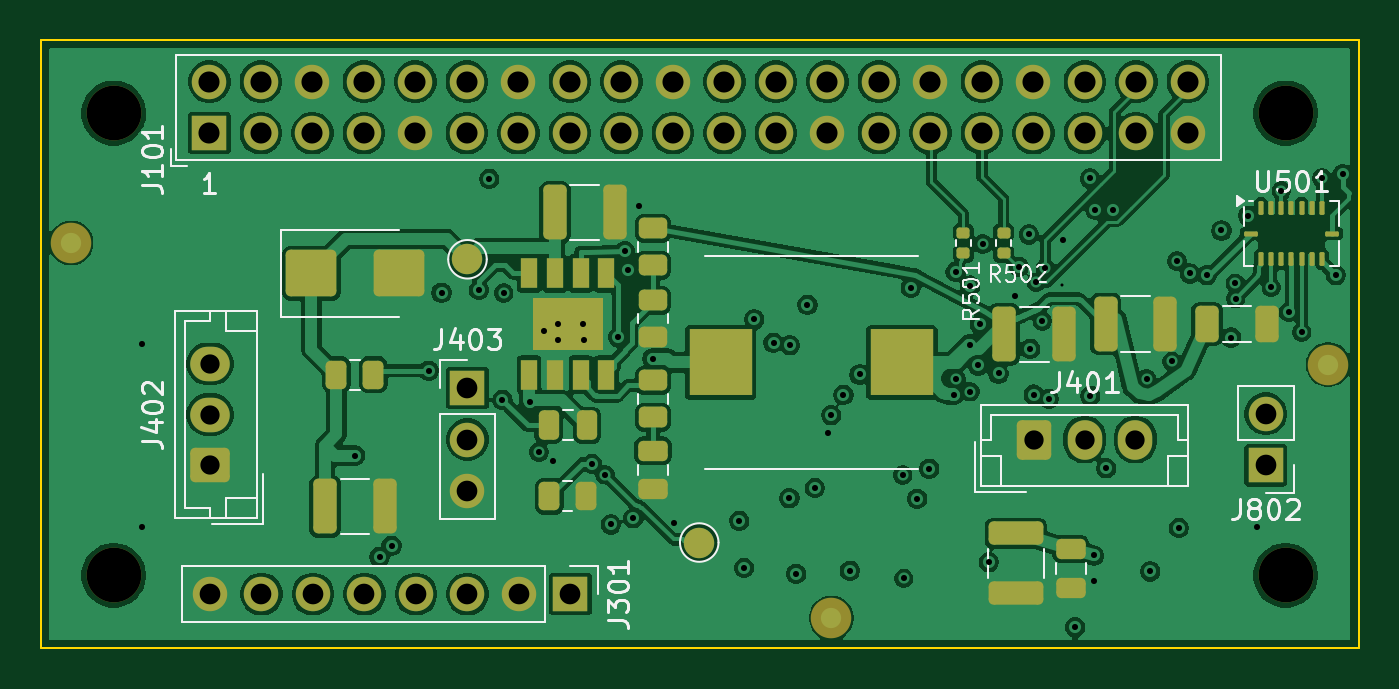
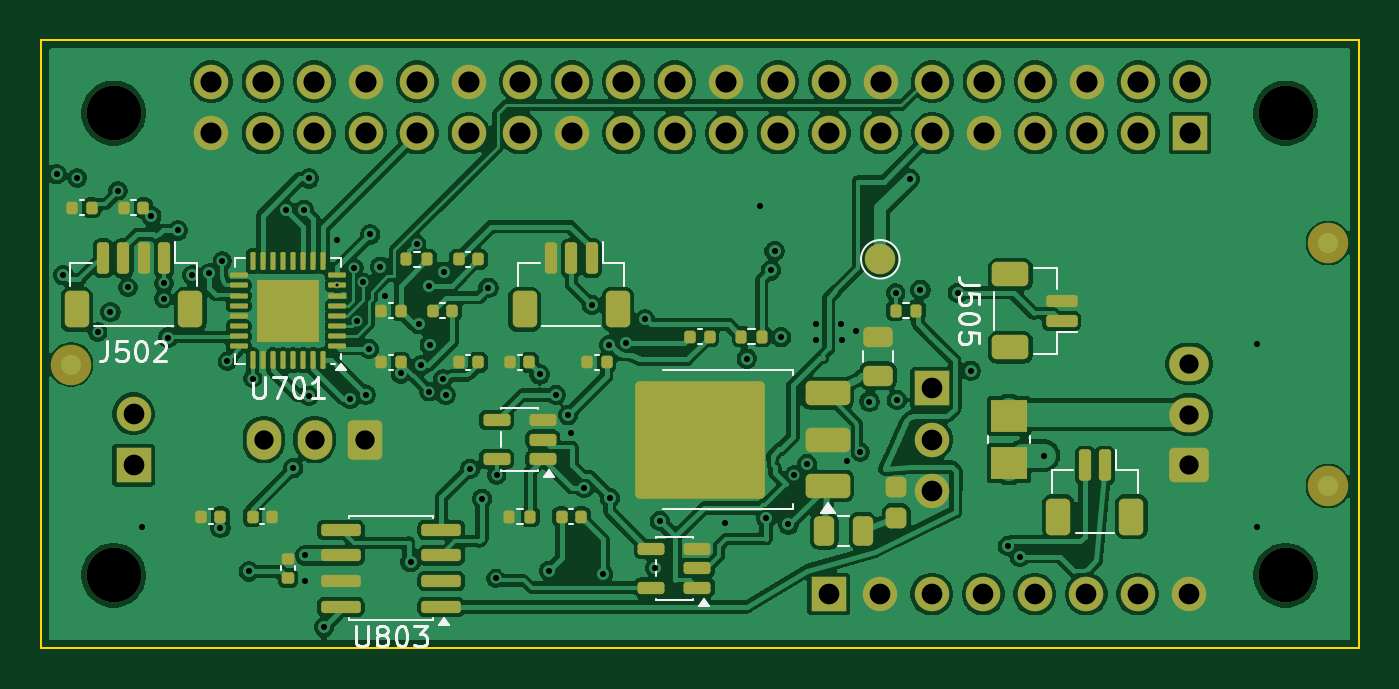
Circuit board: 11 layer files. Board 65.0 x 30.0 mm.
- bottom_copper: custom_hat_rev_a-B_Cu.gbl (275333 bytes)
- bottom_mask: custom_hat_rev_a-B_Mask.gbs (9055 bytes)
- paste: custom_hat_rev_a-B_Paste.gbp (6812 bytes)
- bottom_silk: custom_hat_rev_a-B_Silkscreen.gbo (18412 bytes)
- outline: custom_hat_rev_a-Edge_Cuts.gm1 (699 bytes)
- top_copper: custom_hat_rev_a-F_Cu.gtl (234285 bytes)
- top_mask: custom_hat_rev_a-F_Mask.gts (6848 bytes)
- paste: custom_hat_rev_a-F_Paste.gtp (4326 bytes)
- top_silk: custom_hat_rev_a-F_Silkscreen.gto (28132 bytes)
- drill: custom_hat_rev_a-in2-back.drl (335 bytes)
- drill: custom_hat_rev_a.drl (3201 bytes)

=== bottom_copper: custom_hat_rev_a-B_Cu.gbl (275333 bytes, source omitted) ===
=== bottom_mask: custom_hat_rev_a-B_Mask.gbs (9055 bytes, source omitted) ===
=== paste: custom_hat_rev_a-B_Paste.gbp (6812 bytes, source omitted) ===
=== bottom_silk: custom_hat_rev_a-B_Silkscreen.gbo (18412 bytes, source omitted) ===
=== outline: custom_hat_rev_a-Edge_Cuts.gm1 ===
%TF.GenerationSoftware,KiCad,Pcbnew,10.0.7*%
%TF.CreationDate,2026-10-31T09:46:03+08:00*%
%TF.ProjectId,custom_hat_rev_a,63757374-6f6d-45f6-9861-745f7265765f,rev?*%
%TF.SameCoordinates,Original*%
%TF.FileFunction,Profile,NP*%
%FSLAX46Y46*%
G04 Gerber Fmt 4.6, Leading zero omitted, Abs format (unit mm)*
G04 Created by KiCad (PCBNEW 10.0.7) date 2026-10-31 09:46:03*
%MOMM*%
%LPD*%
G01*
G04 APERTURE LIST*
%TA.AperFunction,Profile*%
%ADD10C,0.100000*%
%TD*%
G04 APERTURE END LIST*
D10*
X100000000Y-100000000D02*
X165000000Y-100000000D01*
X100000000Y-130000000D02*
X100000000Y-100000000D01*
X165000000Y-100000000D02*
X165000000Y-130000000D01*
X165000000Y-130000000D02*
X100000000Y-130000000D01*
M02*

=== top_copper: custom_hat_rev_a-F_Cu.gtl (234285 bytes, source omitted) ===
=== top_mask: custom_hat_rev_a-F_Mask.gts (6848 bytes, source omitted) ===
=== paste: custom_hat_rev_a-F_Paste.gtp ===
%TF.GenerationSoftware,KiCad,Pcbnew,10.0.7*%
%TF.CreationDate,2026-10-31T09:46:03+08:00*%
%TF.ProjectId,custom_hat_rev_a,63757374-6f6d-45f6-9861-745f7265765f,rev?*%
%TF.SameCoordinates,Original*%
%TF.FileFunction,Paste,Top*%
%TF.FilePolarity,Positive*%
%FSLAX46Y46*%
G04 Gerber Fmt 4.6, Leading zero omitted, Abs format (unit mm)*
G04 Created by KiCad (PCBNEW 10.0.7) date 2026-10-31 09:46:03*
%MOMM*%
%LPD*%
G01*
G04 APERTURE LIST*
G04 Aperture macros list*
%AMRoundRect*
0 Rectangle with rounded corners*
0 $1 Rounding radius*
0 $2 $3 $4 $5 $6 $7 $8 $9 X,Y pos of 4 corners*
0 Add a 4 corners polygon primitive as box body*
4,1,4,$2,$3,$4,$5,$6,$7,$8,$9,$2,$3,0*
0 Add four circle primitives for the rounded corners*
1,1,$1+$1,$2,$3*
1,1,$1+$1,$4,$5*
1,1,$1+$1,$6,$7*
1,1,$1+$1,$8,$9*
0 Add four rect primitives between the rounded corners*
20,1,$1+$1,$2,$3,$4,$5,0*
20,1,$1+$1,$4,$5,$6,$7,0*
20,1,$1+$1,$6,$7,$8,$9,0*
20,1,$1+$1,$8,$9,$2,$3,0*%
G04 Aperture macros list end*
%ADD10RoundRect,0.135000X0.185000X-0.135000X0.185000X0.135000X-0.185000X0.135000X-0.185000X-0.135000X0*%
%ADD11RoundRect,0.250000X-0.325000X-0.650000X0.325000X-0.650000X0.325000X0.650000X-0.325000X0.650000X0*%
%ADD12RoundRect,0.250000X-1.000000X-0.900000X1.000000X-0.900000X1.000000X0.900000X-1.000000X0.900000X0*%
%ADD13RoundRect,0.250000X-0.325000X-1.100000X0.325000X-1.100000X0.325000X1.100000X-0.325000X1.100000X0*%
%ADD14RoundRect,0.062500X-0.062500X-0.275000X0.062500X-0.275000X0.062500X0.275000X-0.062500X0.275000X0*%
%ADD15RoundRect,0.062500X-0.275000X-0.062500X0.275000X-0.062500X0.275000X0.062500X-0.275000X0.062500X0*%
%ADD16RoundRect,0.250000X-0.475000X0.250000X-0.475000X-0.250000X0.475000X-0.250000X0.475000X0.250000X0*%
%ADD17RoundRect,0.250000X-0.450000X0.262500X-0.450000X-0.262500X0.450000X-0.262500X0.450000X0.262500X0*%
%ADD18RoundRect,0.250000X-0.262500X-0.450000X0.262500X-0.450000X0.262500X0.450000X-0.262500X0.450000X0*%
%ADD19RoundRect,0.250000X-1.100000X0.325000X-1.100000X-0.325000X1.100000X-0.325000X1.100000X0.325000X0*%
%ADD20R,0.802000X1.505000*%
%ADD21R,3.502000X2.613000*%
%ADD22RoundRect,0.250000X-0.250000X-0.475000X0.250000X-0.475000X0.250000X0.475000X-0.250000X0.475000X0*%
%ADD23R,3.124000X3.251000*%
G04 APERTURE END LIST*
D10*
%TO.C,R501*%
X145500000Y-110510000D03*
X145500000Y-109490000D03*
%TD*%
D11*
%TO.C,C307*%
X157525000Y-114000000D03*
X160475000Y-114000000D03*
%TD*%
D12*
%TO.C,D301*%
X113350000Y-111500000D03*
X117650000Y-111500000D03*
%TD*%
D13*
%TO.C,C303*%
X125365000Y-108500000D03*
X128315000Y-108500000D03*
%TD*%
D10*
%TO.C,R502*%
X147500000Y-110510000D03*
X147500000Y-109490000D03*
%TD*%
D13*
%TO.C,C305*%
X147525000Y-114500000D03*
X150475000Y-114500000D03*
%TD*%
D14*
%TO.C,U501*%
X160190000Y-108277500D03*
X160690000Y-108277500D03*
X161190000Y-108277500D03*
X161690000Y-108277500D03*
X162190000Y-108277500D03*
X162690000Y-108277500D03*
X163190000Y-108277500D03*
D15*
X163702500Y-109540000D03*
D14*
X163190000Y-110802500D03*
X162690000Y-110802500D03*
X162190000Y-110802500D03*
X161690000Y-110802500D03*
X161190000Y-110802500D03*
X160690000Y-110802500D03*
X160190000Y-110802500D03*
D15*
X159677500Y-109540000D03*
%TD*%
D16*
%TO.C,C301*%
X130199999Y-120250000D03*
X130199999Y-122150000D03*
%TD*%
D13*
%TO.C,C306*%
X152525000Y-114000000D03*
X155475000Y-114000000D03*
%TD*%
D17*
%TO.C,R304*%
X130199999Y-116787500D03*
X130199999Y-118612500D03*
%TD*%
D18*
%TO.C,R303*%
X125087500Y-122500000D03*
X126912500Y-122500000D03*
%TD*%
D13*
%TO.C,C304*%
X114025000Y-123000000D03*
X116975000Y-123000000D03*
%TD*%
D18*
%TO.C,R305*%
X114587500Y-116500000D03*
X116412500Y-116500000D03*
%TD*%
D19*
%TO.C,C323*%
X148100000Y-124325000D03*
X148100000Y-127275000D03*
%TD*%
D20*
%TO.C,U301*%
X124095000Y-111502500D03*
X125365000Y-111502500D03*
X126635000Y-111502500D03*
X127905000Y-111502500D03*
X127905000Y-116497500D03*
X126635000Y-116497500D03*
X125365000Y-116497500D03*
X124095000Y-116497500D03*
D21*
X126000000Y-114000000D03*
%TD*%
D17*
%TO.C,R302*%
X130199999Y-112837500D03*
X130199999Y-114662500D03*
%TD*%
%TO.C,R301*%
X130199999Y-109287500D03*
X130199999Y-111112500D03*
%TD*%
D16*
%TO.C,C328*%
X150800000Y-125100000D03*
X150800000Y-127000000D03*
%TD*%
D22*
%TO.C,C302*%
X125050000Y-119000000D03*
X126950000Y-119000000D03*
%TD*%
D23*
%TO.C,L301*%
X133529500Y-115900000D03*
X142470500Y-115900000D03*
%TD*%
M02*

=== top_silk: custom_hat_rev_a-F_Silkscreen.gto (28132 bytes, source omitted) ===
=== drill: custom_hat_rev_a-in2-back.drl ===
M48
; DRILL file KiCad 10.0.7 date 2026-10-31T09:46:03
; FORMAT={-:-/ absolute / metric / decimal}
; #@! TF.CreationDate,2026-10-31T09:46:03+08:00
; #@! TF.GenerationSoftware,Kicad,Pcbnew,10.0.7
; #@! TF.FileFunction,Plated,3,4,Blind
FMAT,2
METRIC
; #@! TA.AperFunction,Plated,Buried,ViaDrill
T1C0.150
%
G90
G05
T1
X150.362Y-112.1
M30

=== drill: custom_hat_rev_a.drl ===
M48
; DRILL file KiCad 10.0.7 date 2026-10-31T09:46:03
; FORMAT={-:-/ absolute / metric / decimal}
; #@! TF.CreationDate,2026-10-31T09:46:03+08:00
; #@! TF.GenerationSoftware,Kicad,Pcbnew,10.0.7
; #@! TF.FileFunction,MixedPlating,1,4
FMAT,2
METRIC
; #@! TA.AperFunction,Plated,PTH,ViaDrill
T1C0.300
; #@! TA.AperFunction,Plated,PTH,ComponentDrill
T2C0.950
; #@! TA.AperFunction,Plated,PTH,ComponentDrill
T3C1.020
; #@! TA.AperFunction,Plated,PTH,ComponentDrill
T4C1.040
; #@! TA.AperFunction,NonPlated,NPTH,ComponentDrill
T5C2.700
%
G90
G05
T1
X105.0Y-115.0
X105.0Y-124.0
X115.509Y-120.491
X116.715Y-125.484
X117.303Y-124.943
X119.137Y-116.304
X119.769Y-112.456
X121.61Y-112.313
X122.128Y-106.838
X122.772Y-117.745
X122.83Y-112.475
X124.121Y-117.825
X124.57Y-120.32
X124.799Y-114.343
X125.25Y-120.75
X125.499Y-114.793
X125.524Y-113.993
X126.749Y-113.993
X126.774Y-114.793
X127.202Y-120.897
X127.83Y-121.43
X128.119Y-123.885
X128.48Y-114.648
X128.8Y-110.4
X128.982Y-111.357
X129.226Y-123.586
X129.5Y-108.2
X130.179Y-115.706
X131.252Y-123.828
X134.457Y-123.715
X134.694Y-126.023
X135.195Y-113.777
X136.143Y-114.926
X136.926Y-122.588
X136.955Y-115.049
X137.264Y-126.316
X137.817Y-113.059
X138.185Y-122.083
X138.85Y-119.375
X138.99Y-118.497
X139.593Y-117.501
X139.91Y-126.167
X140.39Y-116.49
X142.51Y-121.45
X142.565Y-126.55
X142.912Y-112.216
X143.232Y-122.617
X143.826Y-121.137
X145.025Y-117.5
X145.125Y-111.425
X145.155Y-116.715
X145.813Y-115.015
X145.837Y-112.11
X145.84Y-117.34
X146.247Y-116.048
X146.325Y-114.014
X146.46Y-110.06
X146.758Y-125.743
X147.24Y-116.44
X148.04Y-112.6
X148.25Y-111.175
X148.744Y-109.584
X148.808Y-115.227
X148.974Y-117.486
X149.1Y-111.95
X149.4Y-113.85
X149.55Y-111.25
X149.726Y-117.698
X150.4Y-109.85
X151.026Y-128.947
X151.765Y-106.825
X151.769Y-117.544
X151.95Y-125.415
X151.95Y-126.685
X152.021Y-108.363
X152.551Y-121.118
X152.909Y-108.363
X154.55Y-116.69
X154.728Y-126.203
X155.79Y-115.85
X156.04Y-110.9
X156.13Y-124.06
X156.675Y-111.51
X157.515Y-111.593
X158.236Y-109.39
X158.709Y-114.67
X158.92Y-112.0
X158.94Y-112.75
X159.55Y-108.66
X160.0Y-124.0
X160.69Y-112.2
X161.19Y-107.43
X161.558Y-113.411
X162.19Y-114.4
X163.19Y-106.8
X163.878Y-111.593
X164.215Y-106.612
T2
X108.35Y-115.97
X108.35Y-118.47
X108.35Y-120.97
X148.99Y-119.7
X151.49Y-119.7
X153.99Y-119.7
T3
X108.35Y-127.32
X110.89Y-127.32
X113.43Y-127.32
X115.97Y-127.32
X118.51Y-127.32
X121.05Y-117.16
X121.05Y-119.7
X121.05Y-122.24
X121.05Y-127.32
X123.59Y-127.32
X126.13Y-127.32
X160.42Y-118.43
X160.42Y-120.97
T4
X108.32Y-102.05
X108.32Y-104.59
X110.86Y-102.05
X110.86Y-104.59
X113.4Y-102.05
X113.4Y-104.59
X115.94Y-102.05
X115.94Y-104.59
X118.48Y-102.05
X118.48Y-104.59
X121.02Y-102.05
X121.02Y-104.59
X123.56Y-102.05
X123.56Y-104.59
X126.1Y-102.05
X126.1Y-104.59
X128.64Y-102.05
X128.64Y-104.59
X131.18Y-102.05
X131.18Y-104.59
X133.72Y-102.05
X133.72Y-104.59
X136.26Y-102.05
X136.26Y-104.59
X138.8Y-102.05
X138.8Y-104.59
X141.34Y-102.05
X141.34Y-104.59
X143.88Y-102.05
X143.88Y-104.59
X146.42Y-102.05
X146.42Y-104.59
X148.96Y-102.05
X148.96Y-104.59
X151.5Y-102.05
X151.5Y-104.59
X154.04Y-102.05
X154.04Y-104.59
X156.58Y-102.05
X156.58Y-104.59
T5
X103.6Y-103.6
X103.6Y-126.4
X161.4Y-103.6
X161.4Y-126.4
M30
